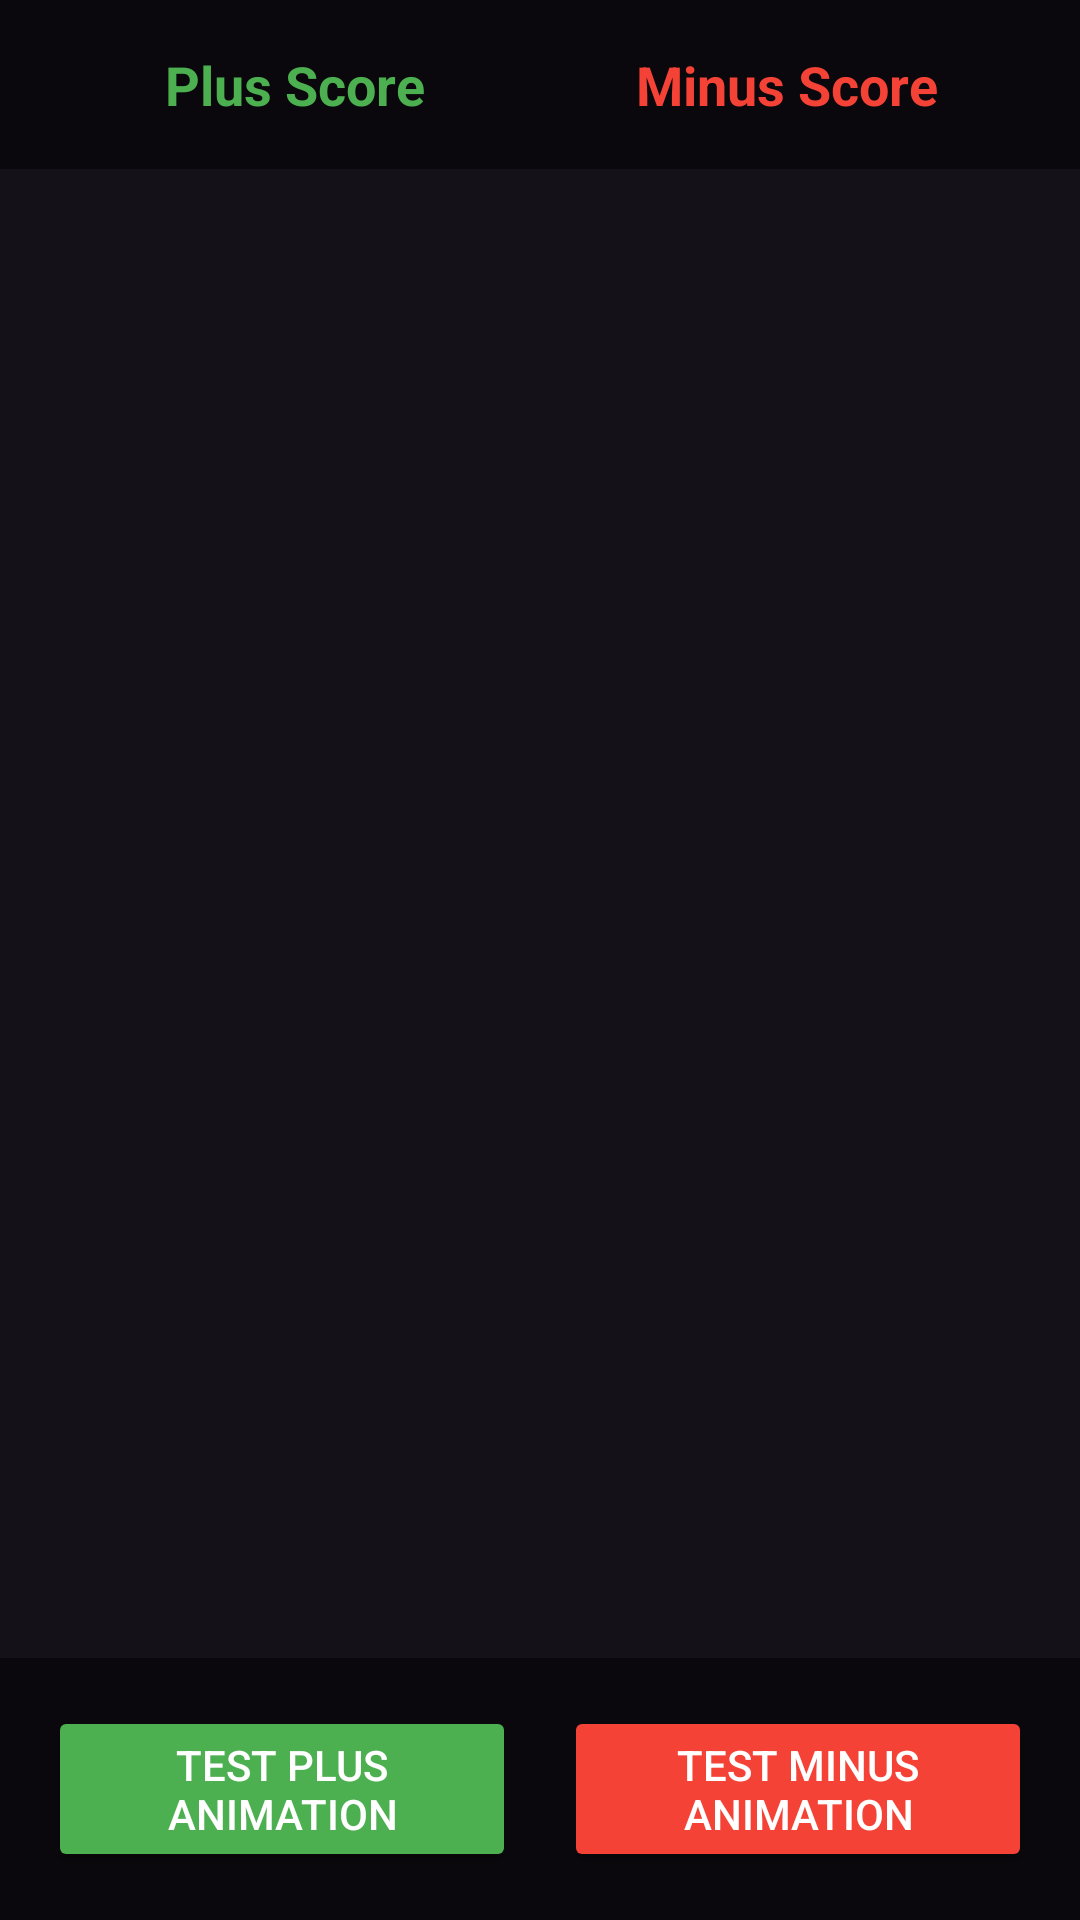

Reconstruct the res/layout file that produces this screen, plus the resources it refers to.
<!-- AndroidManifest.xml: application theme Theme.Clicker -->
<!-- res/layout/fragment_pop.xml -->
<?xml version="1.0" encoding="utf-8"?>
<layout xmlns:android="http://schemas.android.com/apk/res/android"
    xmlns:app="http://schemas.android.com/apk/res-auto"
    xmlns:tools="http://schemas.android.com/tools">

    <data>
        <variable
            name="viewModel"
            type="com.example.clicker.viewmodel.analyze.AnalyzeViewModel" />
    </data>

    <androidx.constraintlayout.widget.ConstraintLayout
        android:layout_width="match_parent"
        android:layout_height="match_parent"
        android:background="@color/default_color">

        
        <TextView
            android:id="@+id/plusText"
            android:layout_width="wrap_content"
            android:layout_height="wrap_content"
            android:text="+1"
            android:textSize="120sp"
            android:textStyle="bold"
            android:textColor="#4CAF50"
            android:alpha="0"
            app:layout_constraintStart_toStartOf="parent"
            app:layout_constraintEnd_toStartOf="@+id/centerGuideline"
            app:layout_constraintTop_toTopOf="parent"
            app:layout_constraintBottom_toBottomOf="parent" />

        
        <androidx.constraintlayout.widget.Guideline
            android:id="@+id/centerGuideline"
            android:layout_width="wrap_content"
            android:layout_height="wrap_content"
            android:orientation="vertical"
            app:layout_constraintGuide_percent="0.5" />

        
        <TextView
            android:id="@+id/minusText"
            android:layout_width="wrap_content"
            android:layout_height="wrap_content"
            android:text="-1"
            android:textSize="120sp"
            android:textStyle="bold"
            android:textColor="#F44336"
            android:alpha="0"
            app:layout_constraintStart_toEndOf="@+id/centerGuideline"
            app:layout_constraintEnd_toEndOf="parent"
            app:layout_constraintTop_toTopOf="parent"
            app:layout_constraintBottom_toBottomOf="parent" />

        
        <LinearLayout
            android:id="@+id/infoLayout"
            android:layout_width="match_parent"
            android:layout_height="wrap_content"
            android:orientation="horizontal"
            android:padding="16dp"
            android:background="#80000000"
            app:layout_constraintTop_toTopOf="parent">

            <TextView
                android:layout_width="0dp"
                android:layout_height="wrap_content"
                android:layout_weight="1"
                android:text="Plus Score"
                android:textColor="#4CAF50"
                android:textSize="18sp"
                android:textStyle="bold"
                android:gravity="center" />

            <TextView
                android:layout_width="0dp"
                android:layout_height="wrap_content"
                android:layout_weight="1"
                android:text="Minus Score"
                android:textColor="#F44336"
                android:textSize="18sp"
                android:textStyle="bold"
                android:gravity="center" />

        </LinearLayout>

        
        <LinearLayout
            android:id="@+id/testButtonLayout"
            android:layout_width="match_parent"
            android:layout_height="wrap_content"
            android:orientation="horizontal"
            android:padding="16dp"
            android:background="#80000000"
            app:layout_constraintBottom_toBottomOf="parent">

            <Button
                android:id="@+id/testPlusButton"
                android:layout_width="0dp"
                android:layout_height="wrap_content"
                android:layout_weight="1"
                android:layout_marginEnd="8dp"
                android:text="Test Plus Animation"
                android:textColor="@color/white"
                android:backgroundTint="#4CAF50" />

            <Button
                android:id="@+id/testMinusButton"
                android:layout_width="0dp"
                android:layout_height="wrap_content"
                android:layout_weight="1"
                android:layout_marginStart="8dp"
                android:text="Test Minus Animation"
                android:textColor="@color/white"
                android:backgroundTint="#F44336" />

        </LinearLayout>

    </androidx.constraintlayout.widget.ConstraintLayout>
</layout>
<!-- resources referenced by this layout -->
<resources>
  <color name="default_color">#141118</color>
  <color name="white">#FFFFFFFF</color>
  <style name="Theme.Clicker" parent="Base.Theme.Clicker" />
  <style name="Base.Theme.Clicker" parent="Theme.Material3.DayNight.NoActionBar">
          
          
          <item name="android:windowLightStatusBar">false</item>
          <item name="android:statusBarColor">@color/default_color</item>
      </style>
</resources>
